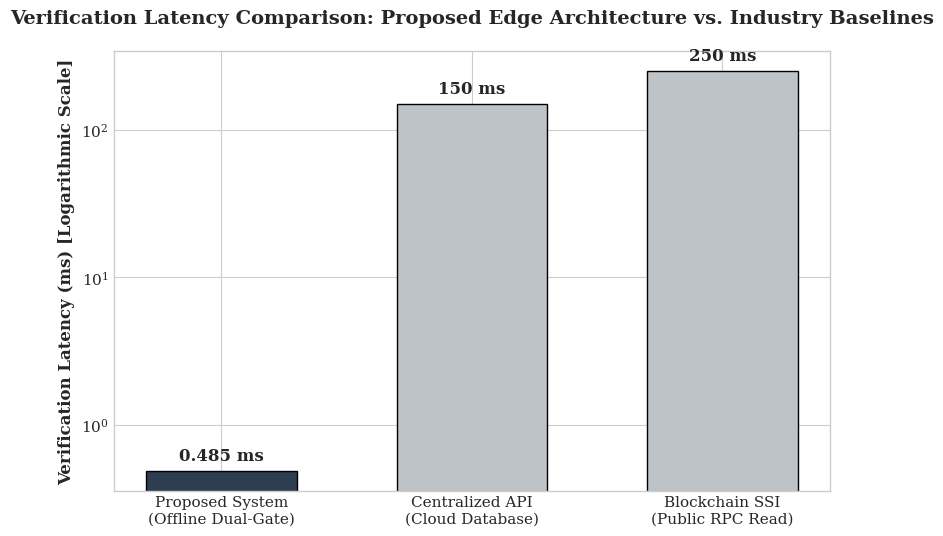

This chart was generated by the following Python code:
import matplotlib.pyplot as plt

plt.style.use('seaborn-v0_8-whitegrid')
plt.rcParams['font.family'] = 'serif'

methods = ['Proposed System\n(Offline Dual-Gate)', 'Centralized API\n(Cloud Database)', 'Blockchain SSI\n(Public RPC Read)']
latency_ms = [0.485, 150.0, 250.0]

fig, ax = plt.subplots(figsize=(8, 5.5), dpi=300)

bars = ax.bar(methods, latency_ms, color=['#2c3e50', '#bdc3c7', '#bdc3c7'], width=0.6, edgecolor='black')

ax.set_yscale('log')

for bar in bars:
    height = bar.get_height()
    label = f'{height:.3f} ms' if height < 1 else f'{int(height)} ms'
    ax.annotate(label,
                xy=(bar.get_x() + bar.get_width() / 2, height),
                xytext=(0, 5), 
                textcoords="offset points",
                ha='center', va='bottom', fontsize=12, fontweight='bold')

ax.set_ylabel('Verification Latency (ms) [Logarithmic Scale]', fontsize=12, fontweight='bold')
ax.set_title('Verification Latency Comparison: Proposed Edge Architecture vs. Industry Baselines', fontsize=14, fontweight='bold', pad=20)
ax.tick_params(axis='x', labelsize=11)
ax.tick_params(axis='y', labelsize=11)

plt.tight_layout()
plt.savefig('clean_latency_graph.png', format='png', dpi=300)
print("✅ Clean high-resolution graph saved as 'clean_latency_graph.png'")
plt.show()
